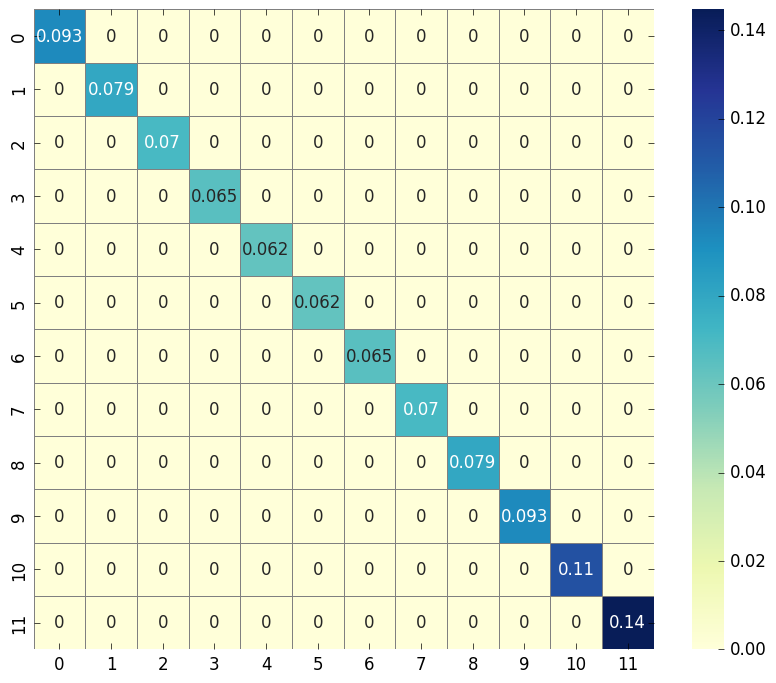

Here is the Python script that generated this plot:
import numpy as np
import seaborn as sns
import pandas as pd
import matplotlib.pyplot as plt

from scipy.linalg import expm, sinm, cosm
from sympy import Symbol, Integer
from sympy.physics.quantum import (Dagger,qapply,represent,InnerProduct,Commutator)
from sympy.physics.quantum.sho1d import (RaisingOp,LoweringOp,NumberOp,Hamiltonian,SHOKet,SHOBra)

hbar = 1
omega = 2
f = 6
k_B = 1
T = 10
beta = 1/(k_B*T)
chi = 0.1

b = SHOBra('b')
b0 = SHOBra(0)
b1 = SHOBra(1)

k = SHOKet('k')
k0 = SHOKet(0)
k1 = SHOKet(1)

ad = RaisingOp('a')
a = LoweringOp('a')
N = NumberOp('N')
H = Hamiltonian('H')

creat = represent(a, ndim=12, format='numpy')
annih = represent(ad, ndim=12, format='numpy')
N = represent(N, ndim=12, format='numpy')

H_0 = hbar*omega*((N+np.identity(12)/2)-chi*(N+np.identity(12)/2)**2-chi/4)
rho_0 = expm(-beta*H_0)/np.trace(expm(-beta*H_0))

rho_0[abs(rho_0) < 9*10**(-4)] = 0

plt.style.use("classic")
fig = plt.figure(facecolor="white", figsize=(10,8))

df = pd.DataFrame(rho_0)

sns.heatmap(df, cmap="YlGnBu", linewidths=0.5, linecolor='gray', annot=True, annot_kws={"size": 12})

plt.show()
fig.savefig("rho0_FineGrained.pdf")
